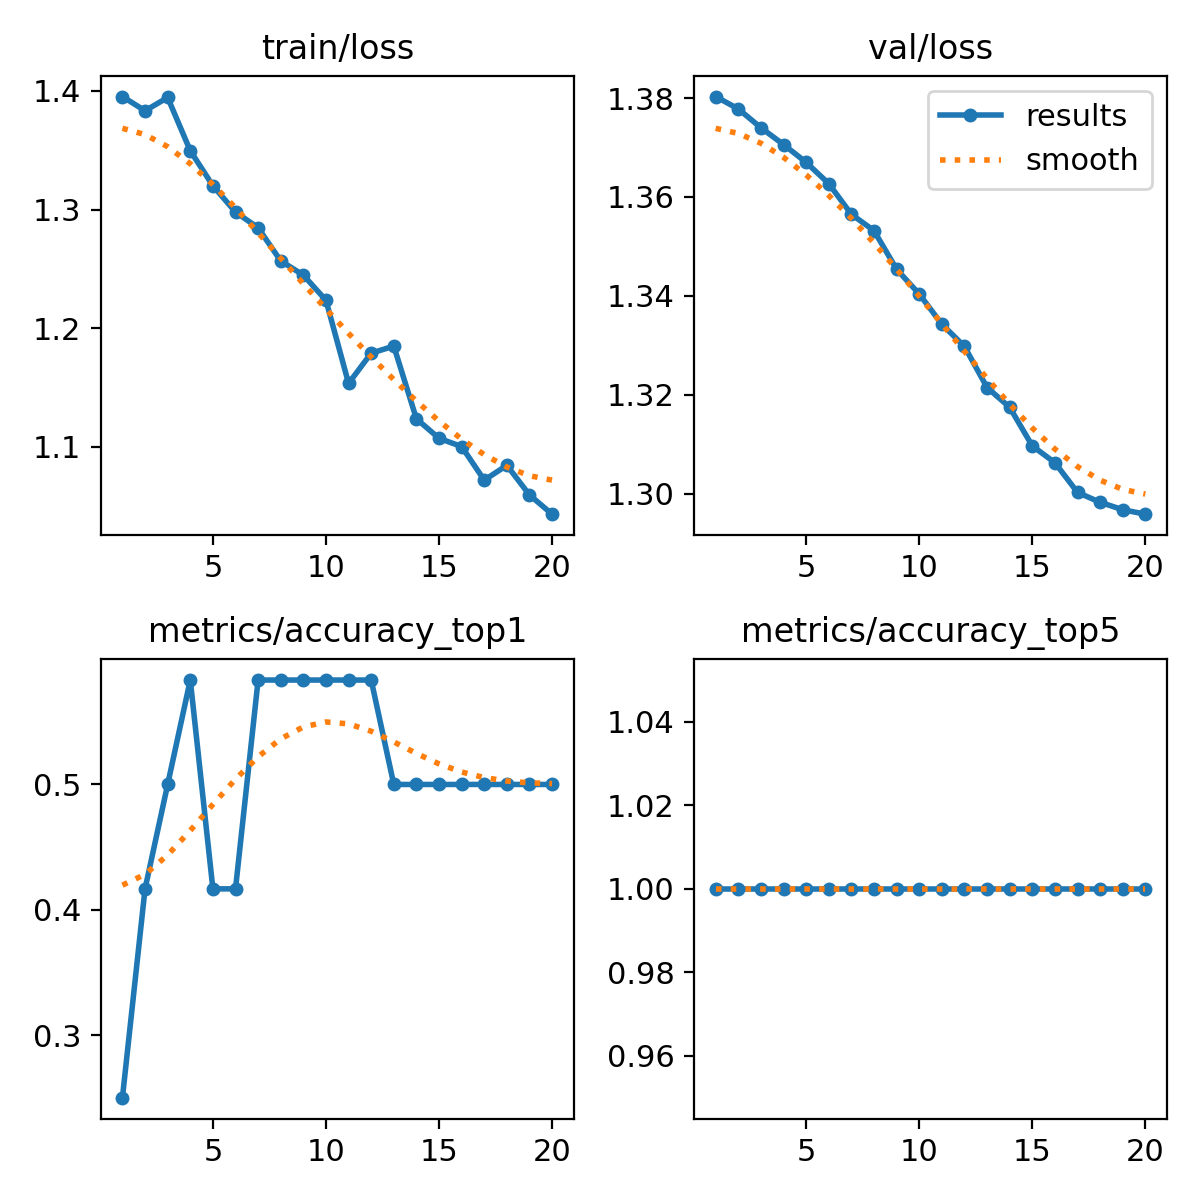

The table this chart was drawn from, first rows:
epoch, train/loss, metrics/accuracy_top1, metrics/accuracy_top5, val/loss, lr/pg0, lr/pg1, lr/pg2
1, 1.395, 0.25, 1, 1.38, 1.428e-05, 1.428e-05, 1.428e-05
2, 1.383, 0.4167, 1, 1.378, 3.3933e-05, 3.3933e-05, 3.3933e-05
3, 1.395, 0.5, 1, 1.374, 5.1465e-05, 5.1465e-05, 5.1465e-05
4, 1.35, 0.5833, 1, 1.371, 6.6877e-05, 6.6877e-05, 6.6877e-05
5, 1.32, 0.4167, 1, 1.367, 8.0168e-05, 8.0168e-05, 8.0168e-05
6, 1.298, 0.4167, 1, 1.363, 9.1338e-05, 9.1338e-05, 9.1338e-05
7, 1.285, 0.5833, 1, 1.357, 0.0001004, 0.0001004, 0.0001004
8, 1.257, 0.5833, 1, 1.353, 0.0001073, 0.0001073, 0.0001073
9, 1.245, 0.5833, 1, 1.345, 0.0001121, 0.0001121, 0.0001121
10, 1.224, 0.5833, 1, 1.34, 0.0001148, 0.0001148, 0.0001148
11, 1.153, 0.5833, 1, 1.334, 0.0001154, 0.0001154, 0.0001154
12, 1.179, 0.5833, 1, 1.33, 0.0001138, 0.0001138, 0.0001138
13, 1.185, 0.5, 1, 1.321, 0.0001102, 0.0001102, 0.0001102
14, 1.123, 0.5, 1, 1.317, 0.0001044, 0.0001044, 0.0001044
15, 1.107, 0.5, 1, 1.31, 9.6447e-05, 9.6447e-05, 9.6447e-05
16, 1.1, 0.5, 1, 1.306, 8.6412e-05, 8.6412e-05, 8.6412e-05
17, 1.072, 0.5, 1, 1.3, 7.4256e-05, 7.4256e-05, 7.4256e-05
18, 1.084, 0.5, 1, 1.298, 5.998e-05, 5.998e-05, 5.998e-05
19, 1.059, 0.5, 1, 1.297, 4.3583e-05, 4.3583e-05, 4.3583e-05
20, 1.043, 0.5, 1, 1.296, 2.5065e-05, 2.5065e-05, 2.5065e-05
